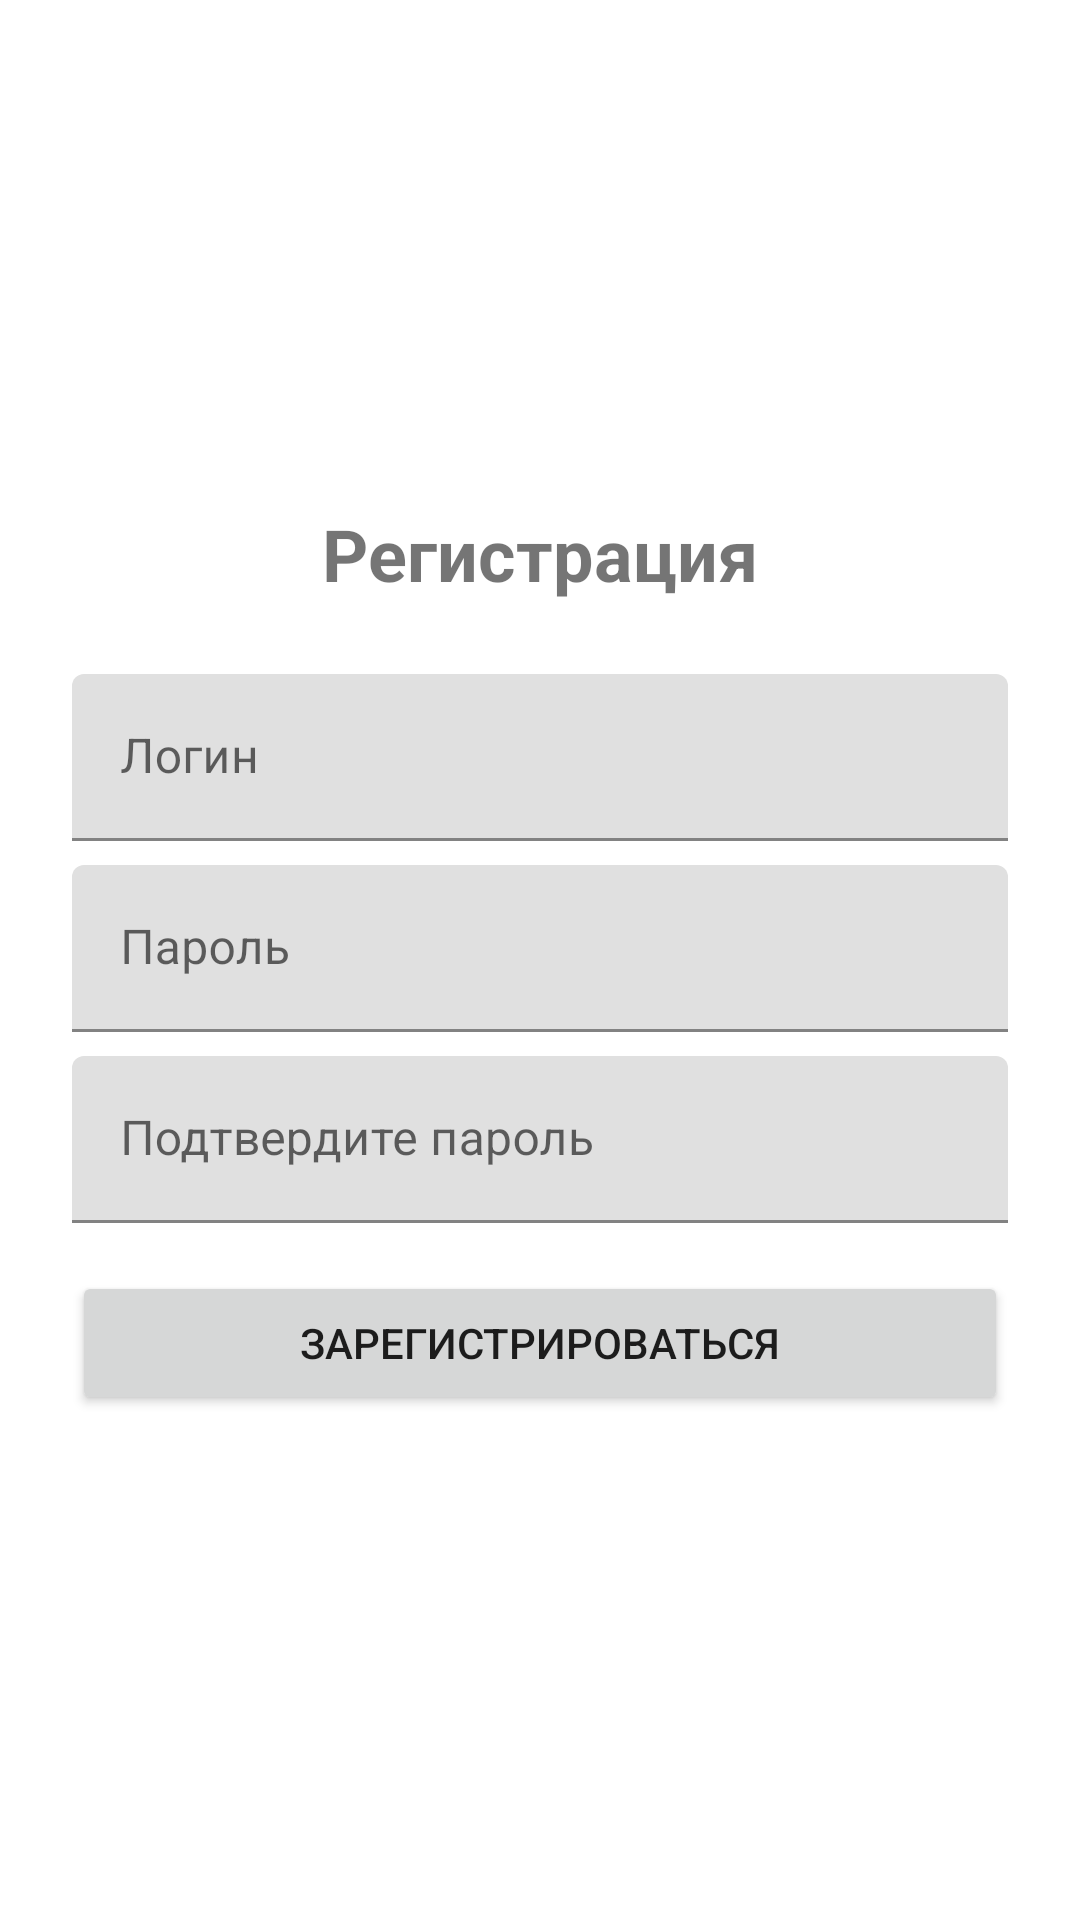

Reconstruct the res/layout file that produces this screen, plus the resources it refers to.
<!-- AndroidManifest.xml: application theme Theme.MaterialComponents.DayNight.DarkActionBar -->
<!-- res/layout/activity_register.xml -->
<?xml version="1.0" encoding="utf-8"?>
<LinearLayout xmlns:android="http://schemas.android.com/apk/res/android"
    android:layout_width="match_parent"
    android:layout_height="match_parent"
    android:orientation="vertical"
    android:padding="24dp"
    android:gravity="center">

    <TextView
        android:layout_width="wrap_content"
        android:layout_height="wrap_content"
        android:text="@string/registration"
        android:textSize="24sp"
        android:textStyle="bold"
        android:layout_marginBottom="24dp"/>

    <com.google.android.material.textfield.TextInputLayout
        android:layout_width="match_parent"
        android:layout_height="wrap_content"
        android:layout_marginBottom="8dp">

        <com.google.android.material.textfield.TextInputEditText
            android:id="@+id/usernameEditText"
            android:layout_width="match_parent"
            android:layout_height="wrap_content"
            android:hint="@string/login"/>
    </com.google.android.material.textfield.TextInputLayout>

    <com.google.android.material.textfield.TextInputLayout
        android:layout_width="match_parent"
        android:layout_height="wrap_content"
        android:layout_marginBottom="8dp">

        <com.google.android.material.textfield.TextInputEditText
            android:id="@+id/passwordEditText"
            android:layout_width="match_parent"
            android:layout_height="wrap_content"
            android:hint="@string/password"
            android:inputType="textPassword"/>
    </com.google.android.material.textfield.TextInputLayout>

    <com.google.android.material.textfield.TextInputLayout
        android:layout_width="match_parent"
        android:layout_height="wrap_content"
        android:layout_marginBottom="16dp">

        <com.google.android.material.textfield.TextInputEditText
            android:id="@+id/confirmPasswordEditText"
            android:layout_width="match_parent"
            android:layout_height="wrap_content"
            android:hint="@string/pass_confirm"
            android:inputType="textPassword"/>
    </com.google.android.material.textfield.TextInputLayout>

    <Button
        android:id="@+id/registerButton"
        android:layout_width="match_parent"
        android:layout_height="wrap_content"
        android:text="@string/register"/>

</LinearLayout>
<!-- resources referenced by this layout -->
<resources>
  <string name="login">Логин</string>
  <string name="pass_confirm">Подтвердите пароль</string>
  <string name="password">Пароль</string>
  <string name="register">Зарегистрироваться</string>
  <string name="registration">Регистрация</string>
</resources>
